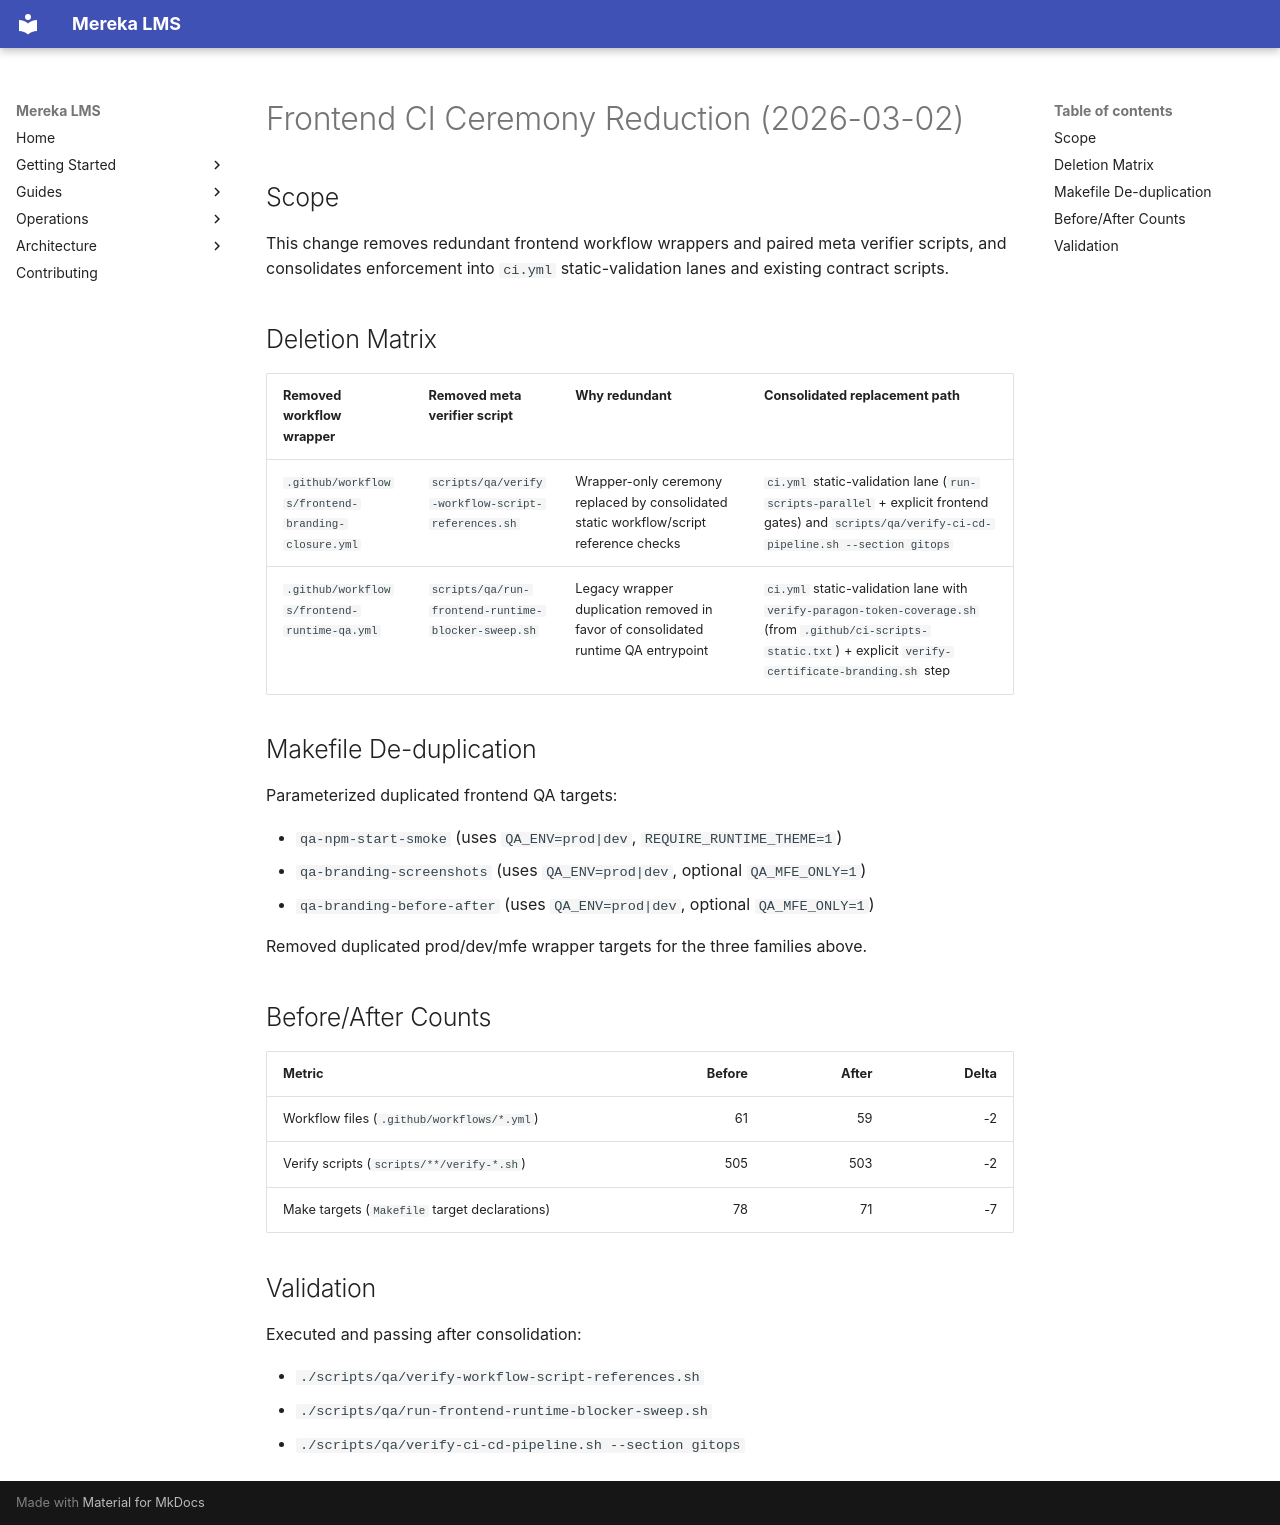

repository: lifeofgurpreet/mereka-lms-prototype · page: status/archive/FRONTEND_CI_CEREMONY_REDUCTION_2026-03-02/index.html · generator: mkdocs

# Frontend CI Ceremony Reduction (2026-03-02)

## Scope

This change removes redundant frontend workflow wrappers and paired meta verifier scripts, and consolidates enforcement into `ci.yml` static-validation lanes and existing contract scripts.

## Deletion Matrix

| Removed workflow wrapper | Removed meta verifier script | Why redundant | Consolidated replacement path |
|---|---|---|---|
| `.github/workflows/frontend-branding-closure.yml` | `scripts/qa/verify-workflow-script-references.sh` | Wrapper-only ceremony replaced by consolidated static workflow/script reference checks | `ci.yml` static-validation lane (`run-scripts-parallel` + explicit frontend gates) and `scripts/qa/verify-ci-cd-pipeline.sh --section gitops` |
| `.github/workflows/frontend-runtime-qa.yml` | `scripts/qa/run-frontend-runtime-blocker-sweep.sh` | Legacy wrapper duplication removed in favor of consolidated runtime QA entrypoint | `ci.yml` static-validation lane with `verify-paragon-token-coverage.sh` (from `.github/ci-scripts-static.txt`) + explicit `verify-certificate-branding.sh` step |

## Makefile De-duplication

Parameterized duplicated frontend QA targets:

- `qa-npm-start-smoke` (uses `QA_ENV=prod|dev`, `REQUIRE_RUNTIME_THEME=1`)
- `qa-branding-screenshots` (uses `QA_ENV=prod|dev`, optional `QA_MFE_ONLY=1`)
- `qa-branding-before-after` (uses `QA_ENV=prod|dev`, optional `QA_MFE_ONLY=1`)

Removed duplicated prod/dev/mfe wrapper targets for the three families above.

## Before/After Counts

| Metric | Before | After | Delta |
|---|---:|---:|---:|
| Workflow files (`.github/workflows/*.yml`) | 61 | 59 | -2 |
| Verify scripts (`scripts/**/verify-*.sh`) | 505 | 503 | -2 |
| Make targets (`Makefile` target declarations) | 78 | 71 | -7 |

## Validation

Executed and passing after consolidation:

- `./scripts/qa/verify-workflow-script-references.sh`
- `./scripts/qa/run-frontend-runtime-blocker-sweep.sh`
- `./scripts/qa/verify-ci-cd-pipeline.sh --section gitops`
